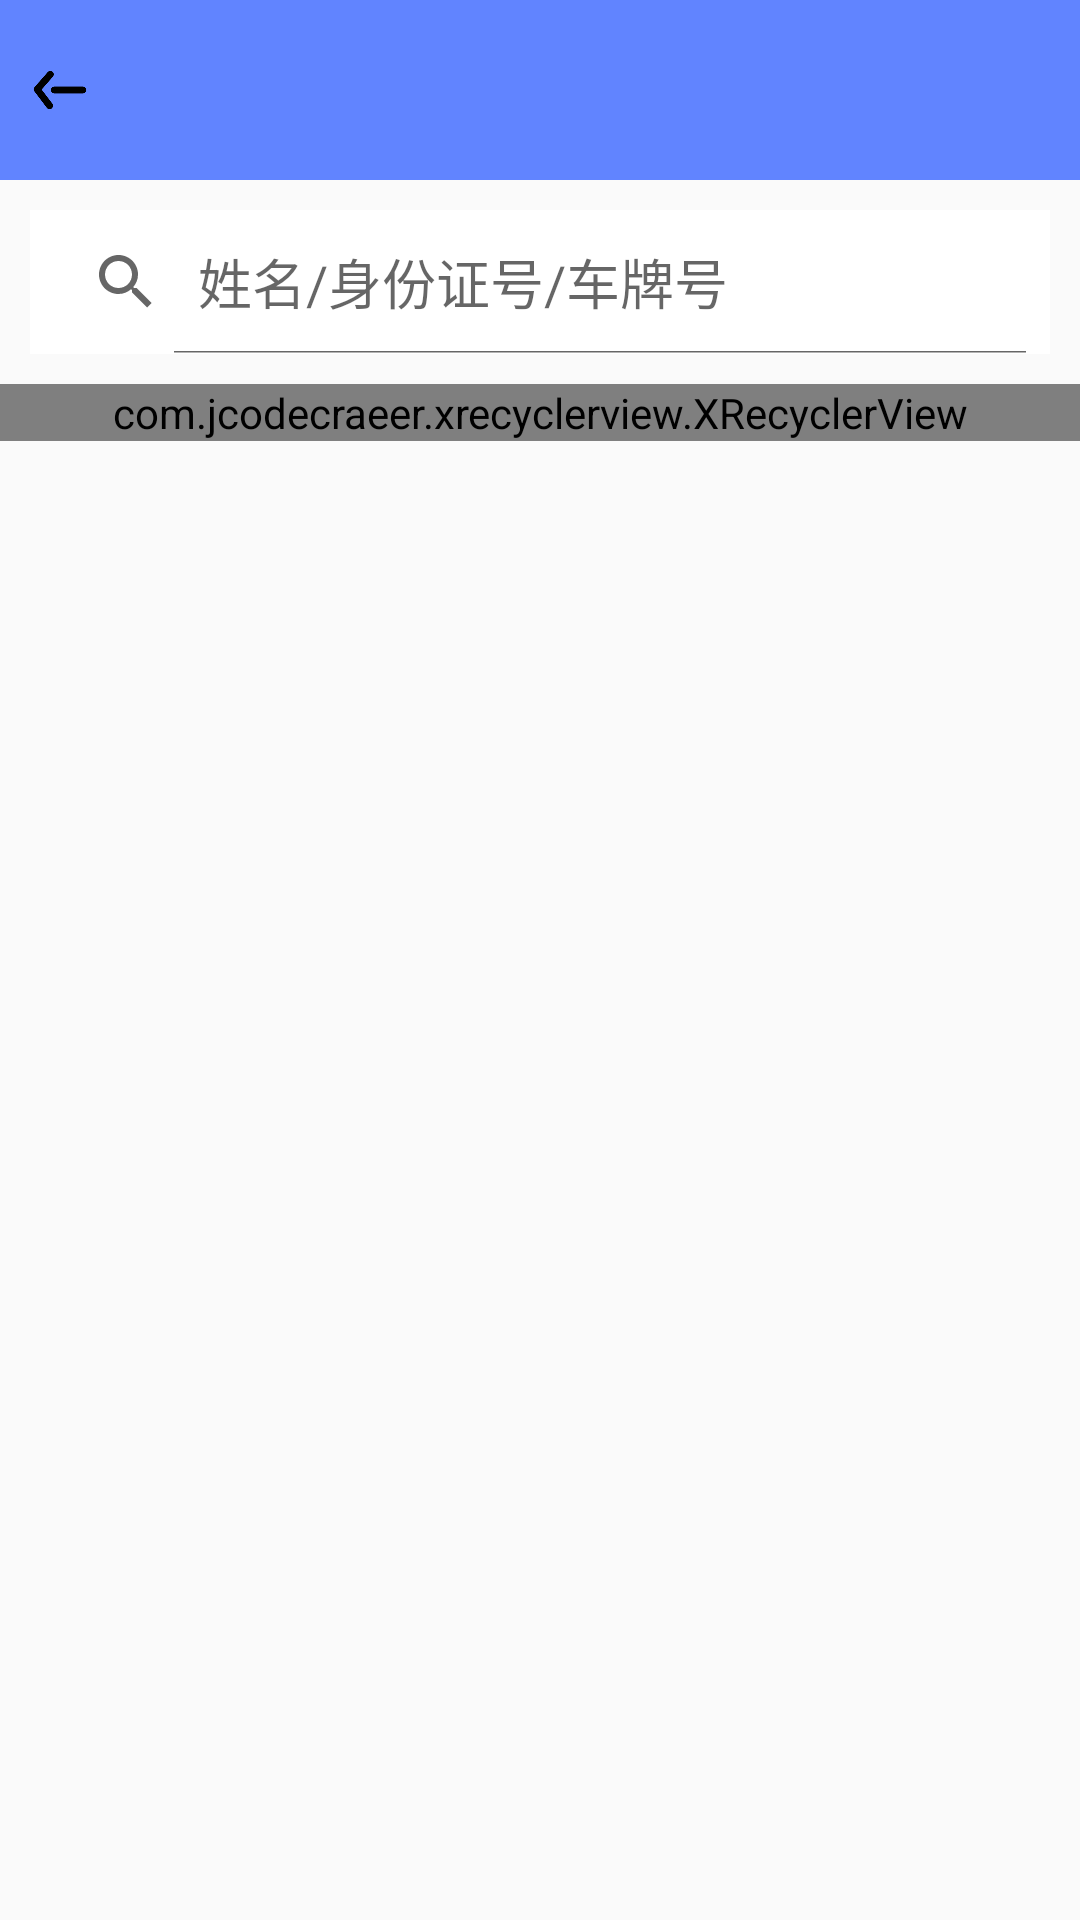

The Android layout XML behind this screen, and the referenced resources:
<!-- AndroidManifest.xml: application theme AppTheme -->
<!-- res/layout/activity_find.xml -->
<?xml version="1.0" encoding="utf-8"?>
<LinearLayout
    xmlns:android="http://schemas.android.com/apk/res/android"
    xmlns:tools="http://schemas.android.com/tools"
    android:layout_width="match_parent"
    android:layout_height="match_parent"
    android:orientation="vertical"
    tools:context=".ui.activitys.FindActivity">
    <include layout="@layout/title"/>
    <SearchView
        android:id="@+id/searchView"
        android:layout_width="match_parent"
        android:layout_height="wrap_content"
        android:background="@color/white"
        android:layout_margin="10dp"
        android:iconifiedByDefault="false"
        android:queryHint="@string/search_hint"
        android:textColor="@color/white"
        />
    <com.jcodecraeer.xrecyclerview.XRecyclerView
        android:id="@+id/recyclerView"
        android:layout_width="match_parent"
        android:layout_height="wrap_content">

    </com.jcodecraeer.xrecyclerview.XRecyclerView>


</LinearLayout>
<!-- res/layout/title.xml (included above) -->
<?xml version="1.0" encoding="utf-8"?>
<LinearLayout xmlns:android="http://schemas.android.com/apk/res/android"
    android:orientation="vertical" android:layout_width="match_parent"
    android:layout_height="60dp">
    <RelativeLayout
        android:id="@+id/ll_my_order"
        android:background="@color/colorPrimary"
        android:layout_width="match_parent"
        android:layout_height="match_parent">
        <ImageView
            android:id="@+id/iv_title"
            android:layout_width="20dp"
            android:layout_height="20dp"
            android:layout_centerVertical="true"
            android:layout_marginLeft="10dp"
            android:src="@mipmap/fanhui"/>
        <TextView
            android:id="@+id/tv_title"
            android:layout_width="wrap_content"
            android:layout_height="wrap_content"
            android:layout_gravity="center_vertical"
            android:textSize="16sp"
            android:layout_centerInParent="true"
            android:textColor="@color/white"

            />
    </RelativeLayout>

</LinearLayout>
<!-- resources referenced by this layout -->
<resources>
  <color name="colorPrimary">#6184FF</color>
  <color name="white">#FFFFFF</color>
  <!-- mipmap fanhui: png bitmap (mipmap-mdpi, 3482 bytes) -->
  <string name="search_hint">姓名/身份证号/车牌号</string>
  <style name="AppTheme" parent="Theme.AppCompat.Light.NoActionBar">
          
          <item name="colorPrimary">@color/colorPrimary</item>
          <item name="colorPrimaryDark">@color/colorPrimary</item>
          <item name="colorAccent">@color/blue</item>
  
      </style>
  <color name="blue">#2DC9F9</color>
</resources>
